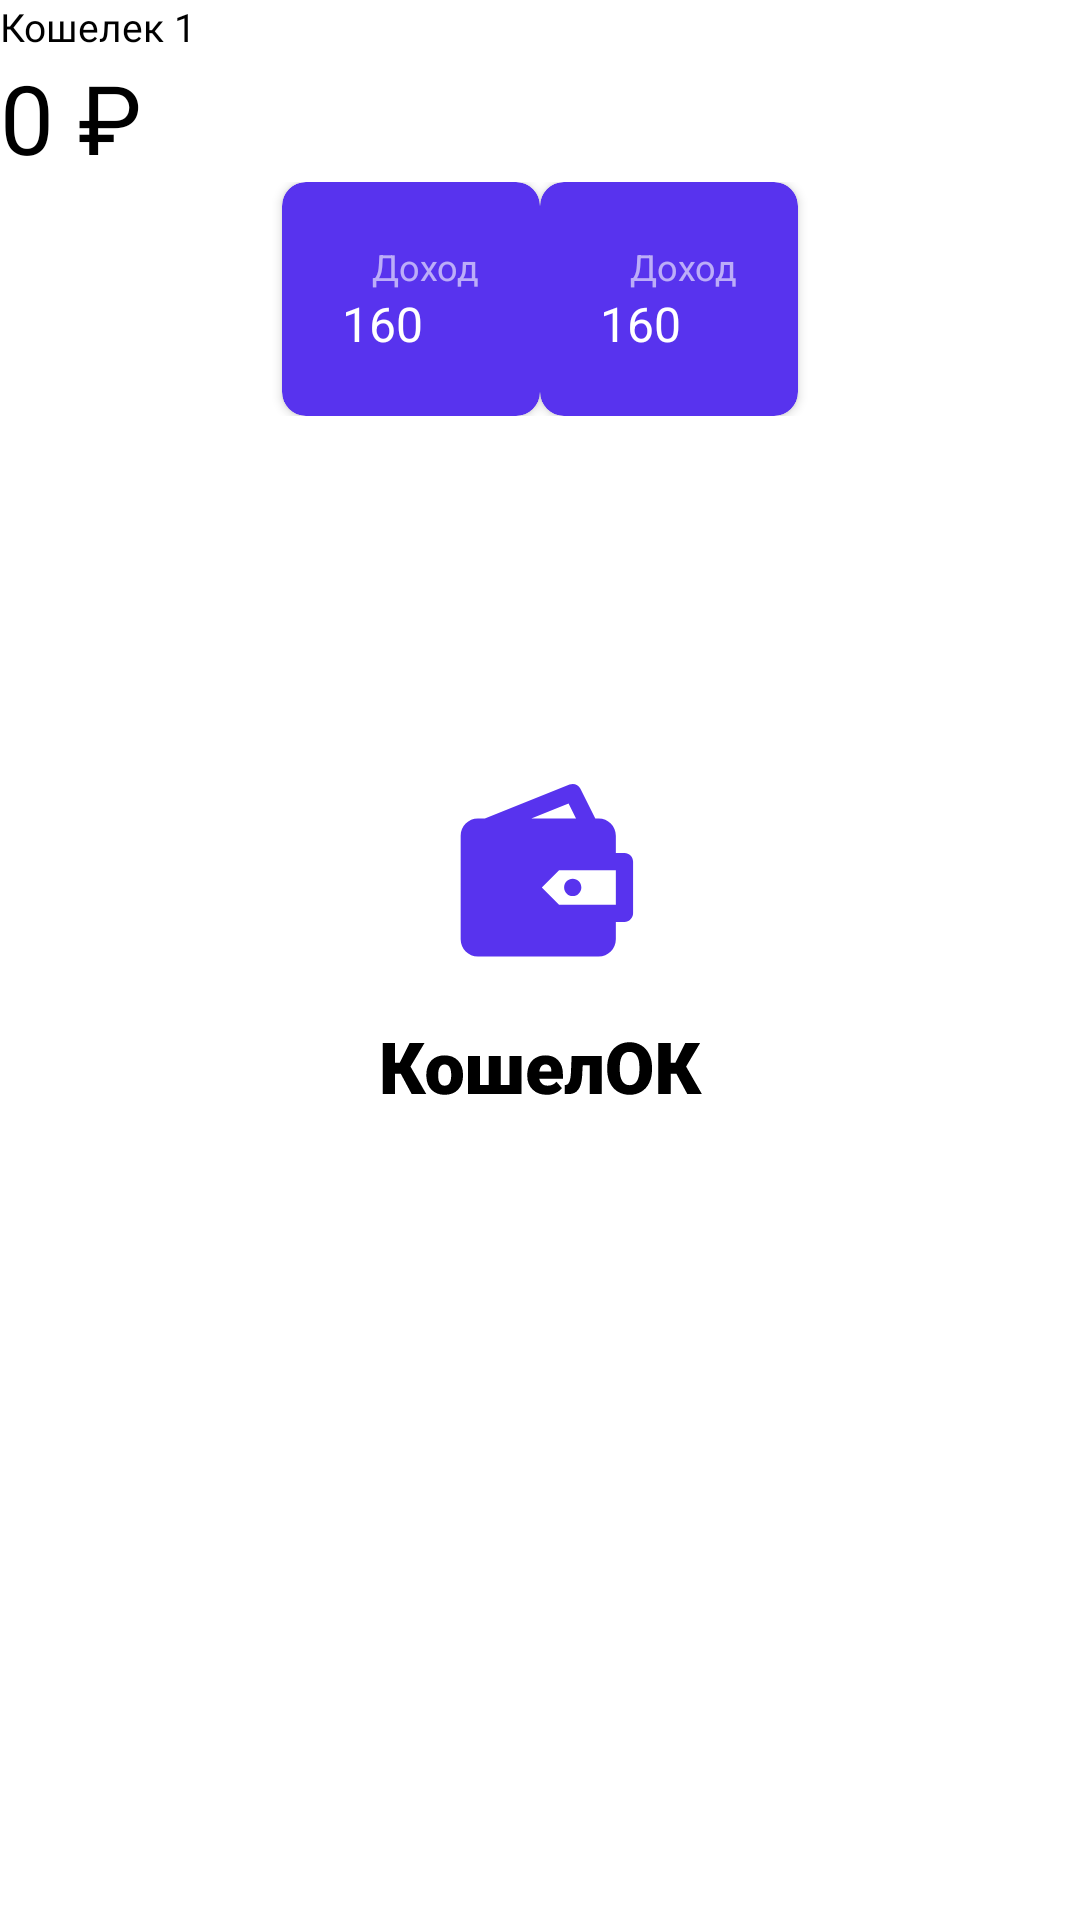

Android layout source for this screen:
<!-- AndroidManifest.xml: application theme Theme.Koshelok.Launcher -->
<!-- res/layout/home_header_item.xml -->
<?xml version="1.0" encoding="utf-8"?>
<androidx.constraintlayout.widget.ConstraintLayout xmlns:android="http://schemas.android.com/apk/res/android"
    xmlns:app="http://schemas.android.com/apk/res-auto"
    xmlns:tools="http://schemas.android.com/tools"
    android:layout_width="match_parent"
    android:layout_height="match_parent">

    <TextView
        android:id="@+id/wallet_text_view"
        android:layout_width="wrap_content"
        android:layout_height="wrap_content"
        android:fontFamily="@font/roboto"
        android:text="Кошелек 1"
        android:textColor="@color/black"
        android:textSize="13sp"
        app:layout_constraintStart_toStartOf="parent"
        app:layout_constraintTop_toTopOf="parent" />

    <TextView
        android:id="@+id/wallet_count"
        android:layout_width="wrap_content"
        android:layout_height="wrap_content"
        android:fontFamily="@font/roboto_medium"
        android:text="0 ₽"
        android:textColor="@color/black"
        android:textSize="32sp"
        app:layout_constraintStart_toStartOf="parent"
        app:layout_constraintTop_toBottomOf="@+id/wallet_text_view" />

    <LinearLayout
        android:layout_width="match_parent"
        android:layout_height="wrap_content"
        android:gravity="center_horizontal"
        android:orientation="horizontal"
        app:layout_constraintStart_toStartOf="parent"
        app:layout_constraintTop_toBottomOf="@+id/wallet_count">

        <include
            android:id="@+id/include2"
            layout="@layout/main_card_item"
            app:layout_constraintEnd_toEndOf="parent"
            app:layout_constraintStart_toStartOf="parent"
            app:layout_constraintTop_toTopOf="parent" />


        <include
            android:id="@+id/include"
            layout="@layout/main_card_item"
            app:layout_constraintBottom_toBottomOf="parent"
            app:layout_constraintTop_toTopOf="parent"
            tools:layout_editor_absoluteX="158dp" />

    </LinearLayout>




</androidx.constraintlayout.widget.ConstraintLayout>
<!-- res/layout/main_card_item.xml (included above) -->
<?xml version="1.0" encoding="utf-8"?>
<androidx.cardview.widget.CardView xmlns:android="http://schemas.android.com/apk/res/android"
    xmlns:app="http://schemas.android.com/apk/res-auto"
    xmlns:tools="http://schemas.android.com/tools"
    android:id="@+id/cardPayment"
    android:layout_width="wrap_content"
    android:layout_height="wrap_content"
    app:cardBackgroundColor="@color/main_blue"
    app:cardCornerRadius="@dimen/radius_card_payment">

    <LinearLayout
        android:layout_width="match_parent"
        android:layout_height="wrap_content"
        android:orientation="vertical"
        android:padding="20dp">

        <LinearLayout
            android:layout_width="wrap_content"
            android:layout_height="wrap_content"
            android:orientation="horizontal">

            <ImageView
                android:id="@+id/icon"
                android:layout_width="wrap_content"
                android:layout_height="wrap_content"
                android:src="@drawable/ic_green_point"
                android:layout_gravity="center"
                android:layout_marginEnd="@dimen/margin_icon_payment"
                app:layout_constraintStart_toStartOf="parent"
                app:layout_constraintTop_toTopOf="parent" />

            <TextView
                android:id="@+id/typeCard"
                android:layout_width="match_parent"
                android:layout_height="wrap_content"
                android:layout_gravity="center"
                android:text="@string/card_income_title"
                android:textColor="@color/white60"
                android:textSize="@dimen/text_type_payment_size"
                app:layout_constraintEnd_toEndOf="parent"
                app:layout_constraintStart_toEndOf="@+id/imageView3"
                app:layout_constraintTop_toTopOf="parent" />

        </LinearLayout>

        <LinearLayout
            android:layout_width="match_parent"
            android:layout_height="wrap_content"
            android:orientation="horizontal">
            <TextView
                android:id="@+id/textMoneyCard"
                android:layout_width="match_parent"
                android:layout_height="wrap_content"
                android:layout_gravity="start"
                android:textColor="@color/white"
                android:textSize="@dimen/text_money_spent_size"
                tools:text="160 000 ₽" />
        </LinearLayout>
    </LinearLayout>


</androidx.cardview.widget.CardView>
<!-- resources referenced by this layout -->
<resources>
  <color name="black">#FF000000</color>
  <color name="main_blue">#5833EE</color>
  <color name="white">#FFFFFFFF</color>
  <color name="white60">#99FFFFFF</color>
  <dimen name="margin_icon_payment">10dp</dimen>
  <dimen name="radius_card_payment">8dp</dimen>
  <dimen name="text_money_spent_size">16sp</dimen>
  <dimen name="text_type_payment_size">12sp</dimen>
  <string name="card_income_title">Доход</string>
  <style name="Theme.Koshelok.Launcher" parent="Theme.Koshelok">
          <item name="android:windowBackground">@drawable/launch_screen</item>
          <item name="colorPrimary">@android:color/white</item>
          <item name="colorPrimaryDark">@color/white</item>
      </style>
  <style name="Theme.Koshelok" parent="Theme.MaterialComponents.Light.NoActionBar">
          
          <item name="colorPrimary">@color/main_blue</item>
          <item name="colorPrimaryVariant">@color/white</item>
          <item name="colorOnPrimary">@color/black</item>
  
          
          <item name="colorSecondary">@color/main_blue</item>
          <item name="colorSecondaryVariant">@color/teal_700</item>
          <item name="colorOnSecondary">@color/black</item>
          
          <item name="android:statusBarColor" tools:targetApi="l">?attr/colorPrimaryVariant</item>
          <item name="android:windowLightStatusBar">true</item>
          
          <item name="bottomNavigationStyle">@color/white</item>
          <item name="android:windowBackground">@color/white</item>
      </style>
  <!-- drawable launch_screen (drawable) -->
  <?xml version="1.0" encoding="utf-8"?>
  <layer-list xmlns:android="http://schemas.android.com/apk/res/android">
      <item android:drawable="@android:color/white"/>
  
      <item
              android:drawable="@drawable/logo_splash"
              android:gravity="center"/>
  </layer-list>
  <color name="teal_700">#FF018786</color>
  <!-- drawable logo_splash: vector/xml drawable (drawable, 4024 chars, omitted) -->
</resources>
